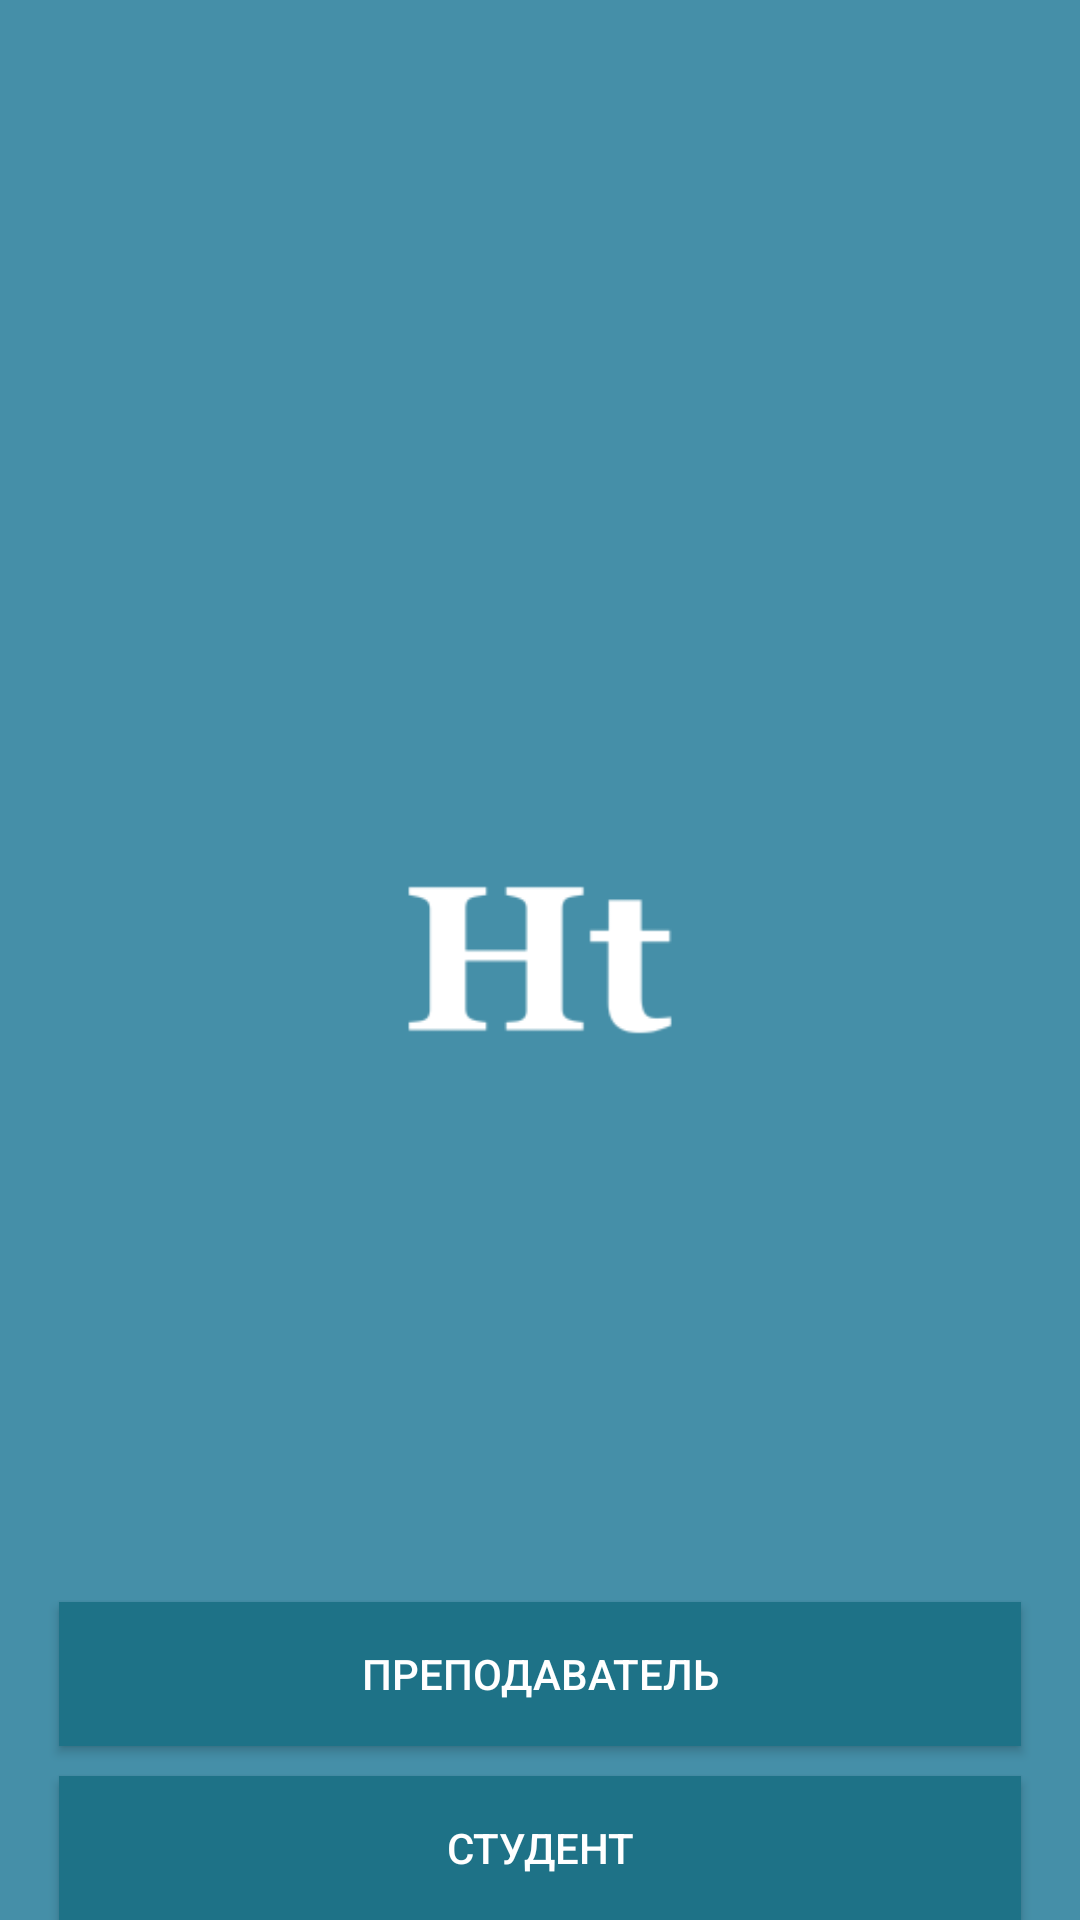

Write the Android layout XML for this screen, with the resource values it uses.
<!-- AndroidManifest.xml: application theme AppTheme -->
<!-- res/layout/activity_main.xml -->
<?xml version="1.0" encoding="utf-8"?>
<RelativeLayout xmlns:android="http://schemas.android.com/apk/res/android"
    xmlns:tools="http://schemas.android.com/tools"
    android:layout_width="match_parent"
    android:layout_height="match_parent"
    android:background="@color/colorPrimary"
    android:fitsSystemWindows="true"
    android:paddingBottom="@dimen/activity_vertical_margin"
    android:paddingLeft="@dimen/activity_horizontal_margin"
    android:paddingRight="@dimen/activity_horizontal_margin"
    android:paddingTop="@dimen/activity_vertical_margin"
    tools:context=".Activity_Main">


    <RelativeLayout
        android:id="@+id/main_image"
        android:layout_width="match_parent"
        android:layout_height="wrap_content"
        android:layout_centerHorizontal="true"
        android:layout_centerVertical="true">

        <ImageView
            android:layout_width="100dp"
            android:layout_height="100dp"
            android:scaleType="fitXY"
            android:src="@mipmap/ht_launcher"
            android:layout_centerHorizontal="true"
            android:tint="@color/colorWhite"/>
    </RelativeLayout>

    <Button
        android:id="@+id/button_teacher"
        android:layout_width="match_parent"
        android:layout_height="wrap_content"
        android:layout_above="@+id/button_student"
        android:layout_marginBottom="10dp"
        android:layout_marginRight="20dp"
        android:layout_marginLeft="20dp"
        android:background="@color/colorPrimaryDark"
        android:text="@string/str_teacher"
        android:textColor="@color/colorWhite" />

    <Button
        android:id="@+id/button_student"
        android:layout_width="match_parent"
        android:layout_height="wrap_content"
        android:layout_alignParentBottom="true"
        android:layout_centerHorizontal="true"
        android:background="@color/colorPrimaryDark"
        android:text="@string/str_student"
        android:textColor="@color/colorWhite"
        android:layout_marginRight="20dp"
        android:layout_marginLeft="20dp" />
</RelativeLayout>
<!-- resources referenced by this layout -->
<resources>
  <color name="colorPrimary">#458fa8</color>
  <color name="colorPrimaryDark">#1e7287</color>
  <color name="colorWhite">#ffffff</color>
  <!-- mipmap ht_launcher: png bitmap (mipmap-hdpi, 1297 bytes) -->
  <string name="str_student">Студент</string>
  <string name="str_teacher">Преподаватель</string>
  <style name="AppTheme" parent="Theme.AppCompat.Light.NoActionBar" />
</resources>
